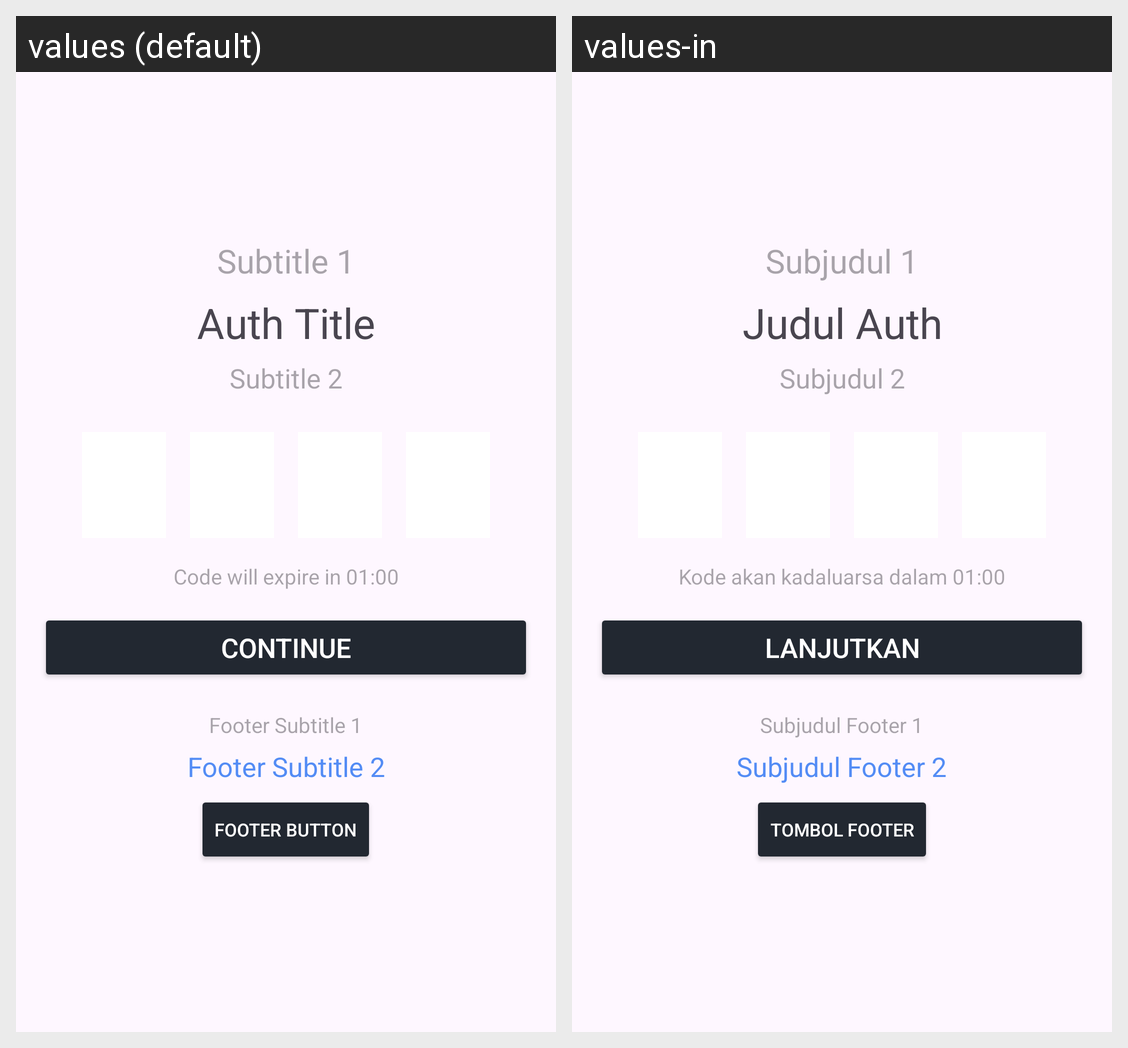

Strings drawn on this Android screen and how each of the app's shown locales translates them:
Android screen res/layout/activity_verification.xml rendered under 2 locales, left to right: values (default), values-in. Device: Nexus 5 (rendered at 1080×1920; each locale shown at half size, 540×960, under a caption strip naming it); theme Theme.RutBis.
Strings drawn on this screen, with the default value and each locale's value (text and hints the layout hard-codes, and strings that could not be matched under every locale, appear in the picture but are not listed):

auth_verification_timer
  values: Code will expire in 01:00
  values-in: Kode akan kadaluarsa dalam 01:00

auth_subtitle_1
  values: Subtitle 1
  values-in: Subjudul 1

auth_title
  values: Auth Title
  values-in: Judul Auth

auth_subtitle_2
  values: Subtitle 2
  values-in: Subjudul 2

auth_button
  values: Continue
  values-in: Lanjutkan

footer_text_1
  values: Footer Subtitle 1
  values-in: Subjudul Footer 1

footer_text_2
  values: Footer Subtitle 2
  values-in: Subjudul Footer 2

auth_subButton
  values: Footer Button
  values-in: Tombol Footer
